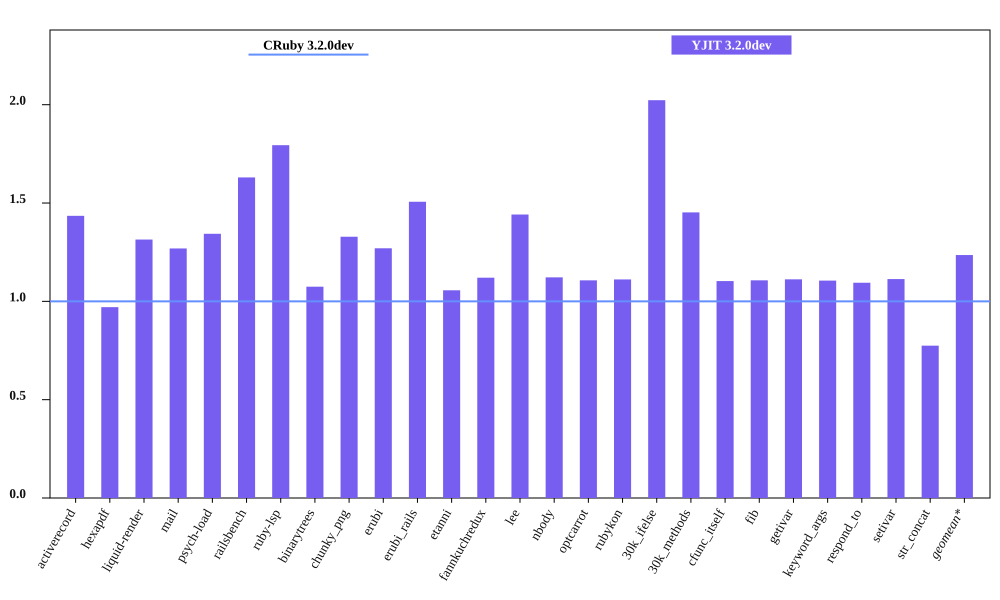

Data behind this chart, as committed beside it:
bench, CRuby 3.2.0dev mem (MiB), YJIT 3.2.0dev mem (MiB), Inline Code, Outlined Code, YJIT Mem overhead
activerecord, 55.85, 80.14, 3, 3
hexapdf, 276.8, 268.6, 2, 2
liquid-render, 22.88, 30.07, 1, 1
mail, 41.96, 53.25, 2, 2
psych-load, 27.58, 37.06, 1, 1
railsbench, 93.92, 153.1, 6, 6
ruby-lsp, 82.51, 148, 6, 6
binarytrees, 21.17, 22.75, 1, 1
chunky_png, 34.57, 45.93, 1, 1
erubi, 72.52, 92.09, 1, 1
erubi_rails, 92.76, 139.7, 5, 5
etanni, 103.5, 109.4, 1, 1
fannkuchredux, 16.86, 18.89, 1, 1
lee, 25.36, 36.55, 1, 1
nbody, 16.77, 18.82, 1, 1
optcarrot, 54.94, 60.8, 1, 1
rubykon, 48.52, 53.92, 1, 1
30k_ifelse, 58.69, 118.7, 6, 6
30k_methods, 49.88, 72.45, 2, 2
cfunc_itself, 16.86, 18.59, 1, 1
fib, 16.85, 18.65, 1, 1
getivar, 16.85, 18.74, 1, 1
keyword_args, 16.84, 18.62, 1, 1
respond_to, 17.18, 18.8, 1, 1
setivar, 16.86, 18.77, 1, 1
str_concat, 90.93, 70.44, 1, 1
